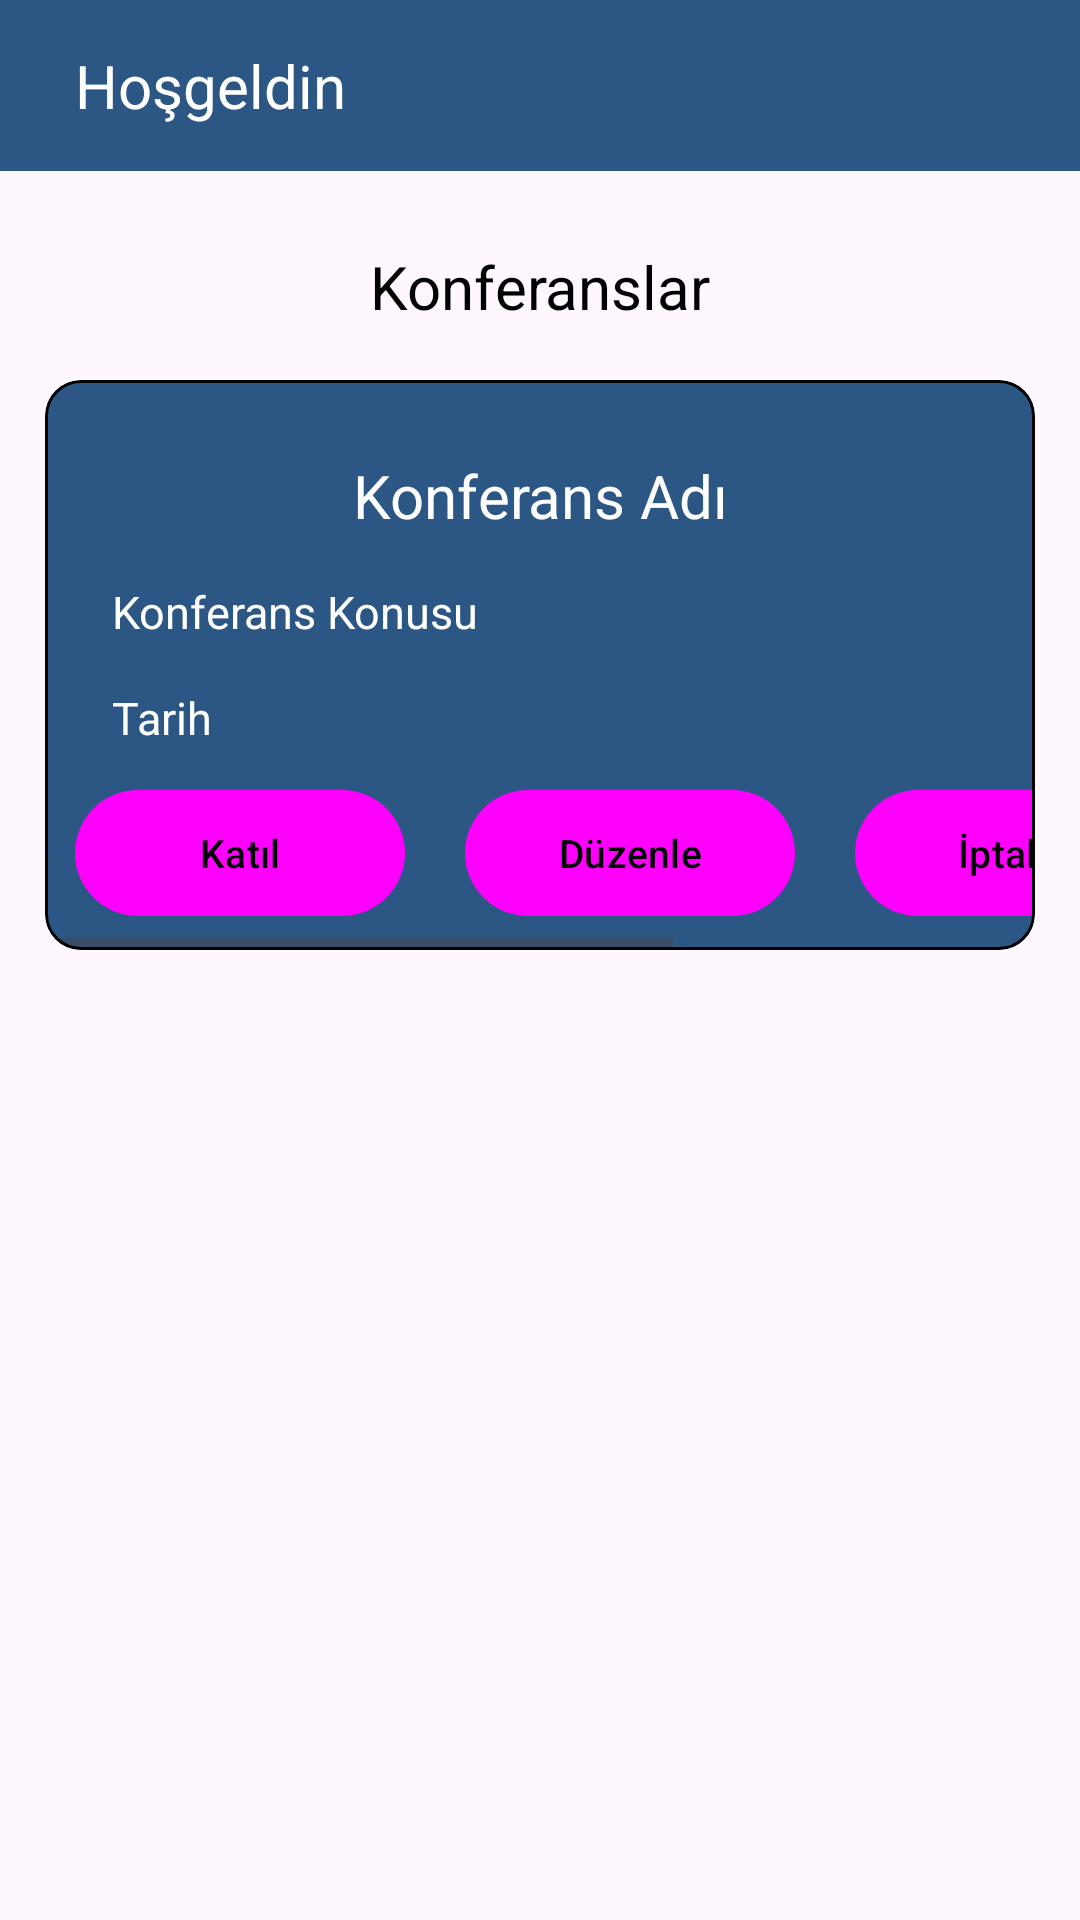

Here is an Android app screen rendered from its layout file. Give the layout XML and the strings, colors and styles it references.
<!-- AndroidManifest.xml: application theme Theme.KYS -->
<!-- res/layout/fragment_home.xml -->
<?xml version="1.0" encoding="utf-8"?>
<androidx.constraintlayout.widget.ConstraintLayout xmlns:android="http://schemas.android.com/apk/res/android"
    xmlns:app="http://schemas.android.com/apk/res-auto"
    xmlns:tools="http://schemas.android.com/tools"
    android:layout_width="match_parent"
    android:layout_height="match_parent"
    tools:context=".fragments.HomeFragment">

    <TextView
        android:id="@+id/homeWelcomeTextView"
        android:layout_width="match_parent"
        android:layout_height="wrap_content"
        android:text="@string/home_welcome"
        android:textSize="20sp"
        android:textColor="@color/white"
        android:paddingTop="15sp"
        android:paddingLeft="25dp"
        android:paddingBottom="15dp"
        android:background="@color/blue"
        app:layout_constraintBottom_toBottomOf="parent"
        app:layout_constraintEnd_toEndOf="parent"
        app:layout_constraintHorizontal_bias="0"
        app:layout_constraintStart_toStartOf="parent"
        app:layout_constraintTop_toTopOf="parent"
        app:layout_constraintVertical_bias="00" />

    <com.google.android.material.textview.MaterialTextView
        android:layout_width="match_parent"
        android:layout_height="wrap_content"
        android:layout_marginTop="25dp"
        android:gravity="center"
        android:text="@string/home_conferences"
        android:textColor="@color/black"
        android:textSize="20sp"
        app:layout_constraintEnd_toEndOf="parent"
        app:layout_constraintStart_toStartOf="parent"
        app:layout_constraintTop_toBottomOf="@id/homeWelcomeTextView" />

    <androidx.core.widget.NestedScrollView
        android:layout_width="match_parent"
        android:layout_height="590dp"
        android:paddingTop="50dp"
        app:layout_constraintBottom_toBottomOf="parent"
        app:layout_constraintEnd_toEndOf="parent"
        app:layout_constraintHorizontal_bias="0.0"
        app:layout_constraintStart_toStartOf="parent"
        app:layout_constraintTop_toBottomOf="@+id/homeWelcomeTextView"
        app:layout_constraintVertical_bias="0.052">


        <LinearLayout
            android:id="@+id/homeNestedLinearLayout"
            android:layout_width="wrap_content"
            android:layout_height="wrap_content"
            android:layout_gravity="center_horizontal"
            android:orientation="vertical">



            <com.google.android.material.card.MaterialCardView
                android:id="@+id/homeConfCardView"
                android:layout_width="330dp"
                android:layout_height="190dp"
                android:layout_gravity="center_horizontal"
                android:layout_marginTop="20dp"
                android:backgroundTint="@color/blue"
                app:strokeColor="@color/black"
                app:strokeWidth="1dp">


                <LinearLayout
                    android:layout_width="match_parent"
                    android:layout_height="wrap_content"
                    android:gravity="center"
                    android:orientation="vertical">

                    <com.google.android.material.textview.MaterialTextView
                        android:id="@+id/homeConfName"
                        android:layout_width="match_parent"
                        android:layout_height="wrap_content"
                        android:layout_marginTop="25dp"
                        android:gravity="center"
                        android:text="Konferans Adı"
                        android:textColor="@color/white"
                        android:textSize="20sp" />

                    <com.google.android.material.textview.MaterialTextView
                        android:id="@+id/homeConfTitle"
                        android:layout_width="match_parent"
                        android:layout_height="wrap_content"
                        android:layout_marginStart="15dp"
                        android:layout_marginTop="15dp"
                        android:text="Konferans Konusu"
                        android:textColor="@color/white"
                        android:textSize="15sp" />

                    <com.google.android.material.textview.MaterialTextView
                        android:id="@+id/homeConfDate"
                        android:layout_width="match_parent"
                        android:layout_height="wrap_content"
                        android:layout_marginStart="15dp"
                        android:layout_marginTop="15dp"
                        android:text="Tarih"
                        android:textColor="@color/white"
                        android:textSize="15sp" />

                    <HorizontalScrollView
                        android:layout_width="wrap_content"
                        android:layout_height="wrap_content"
                        android:gravity="center_vertical"
                        android:orientation="horizontal">

                        <LinearLayout
                            android:layout_width="match_parent"
                            android:layout_height="wrap_content">

                            <com.google.android.material.button.MaterialButton
                                android:id="@+id/homeConfJoinButton"
                                android:layout_width="110dp"
                                android:layout_height="50dp"
                                android:layout_margin="10dp"
                                android:text="@string/home_conf_join"
                                android:textColor="@color/black"
                                android:textFontWeight="700"
                                android:textSize="13sp" />

                            <com.google.android.material.button.MaterialButton
                                android:id="@+id/homeConfEditButton"
                                android:layout_width="110dp"
                                android:layout_height="50dp"
                                android:layout_margin="10dp"
                                android:text="@string/home_conf_edit"
                                android:textColor="@color/black"
                                android:textSize="13sp" />

                            <com.google.android.material.button.MaterialButton
                                android:id="@+id/homeConfCancelButton"
                                android:layout_width="110dp"
                                android:layout_height="50dp"
                                android:layout_margin="10dp"
                                android:text="@string/home_conf_cancel"
                                android:textColor="@color/black"
                                android:textFontWeight="700"
                                android:textSize="13sp" />

                            <com.google.android.material.button.MaterialButton
                                android:id="@+id/homeConfDetailsButton"
                                android:layout_width="110dp"
                                android:layout_height="50dp"
                                android:layout_margin="10dp"
                                android:text="@string/home_conf_details"
                                android:textColor="@color/black"
                                android:textFontWeight="700"
                                android:textSize="13sp" />

                        </LinearLayout>
                    </HorizontalScrollView>
                </LinearLayout>


            </com.google.android.material.card.MaterialCardView>

        </LinearLayout>
    </androidx.core.widget.NestedScrollView>


</androidx.constraintlayout.widget.ConstraintLayout>
<!-- resources referenced by this layout -->
<resources>
  <color name="black">#FF000000</color>
  <color name="blue">#2c5784</color>
  <color name="white">#FFFFFFFF</color>
  <string name="home_conf_cancel">İptal Et</string>
  <string name="home_conf_details">Ayrıntılar</string>
  <string name="home_conf_edit">Düzenle</string>
  <string name="home_conf_join">Katıl</string>
  <string name="home_conferences">Konferanslar</string>
  <string name="home_welcome">Hoşgeldin</string>
  <style name="Theme.KYS" parent="Theme.Material3.DayNight.NoActionBar">
          
          <item name="colorPrimary">@color/yellow</item>
          <item name="colorPrimaryVariant">@color/purple_700</item>
          <item name="colorOnPrimary">@color/white</item>
          
          <item name="colorSecondary">@color/teal_200</item>
          <item name="colorSecondaryVariant">@color/teal_700</item>
          <item name="colorOnSecondary">@color/black</item>
          
          <item name="android:statusBarColor" tools:targetApi="l">@color/blue</item>
          
          <item name="colorSurface">@color/white</item>
          <item name="colorOnSurfaceVariant">@color/purple_700</item>
      </style>
  <color name="purple_700">#FF3700B3</color>
  <color name="teal_200">#FF03DAC5</color>
  <color name="teal_700">#FF018786</color>
</resources>
